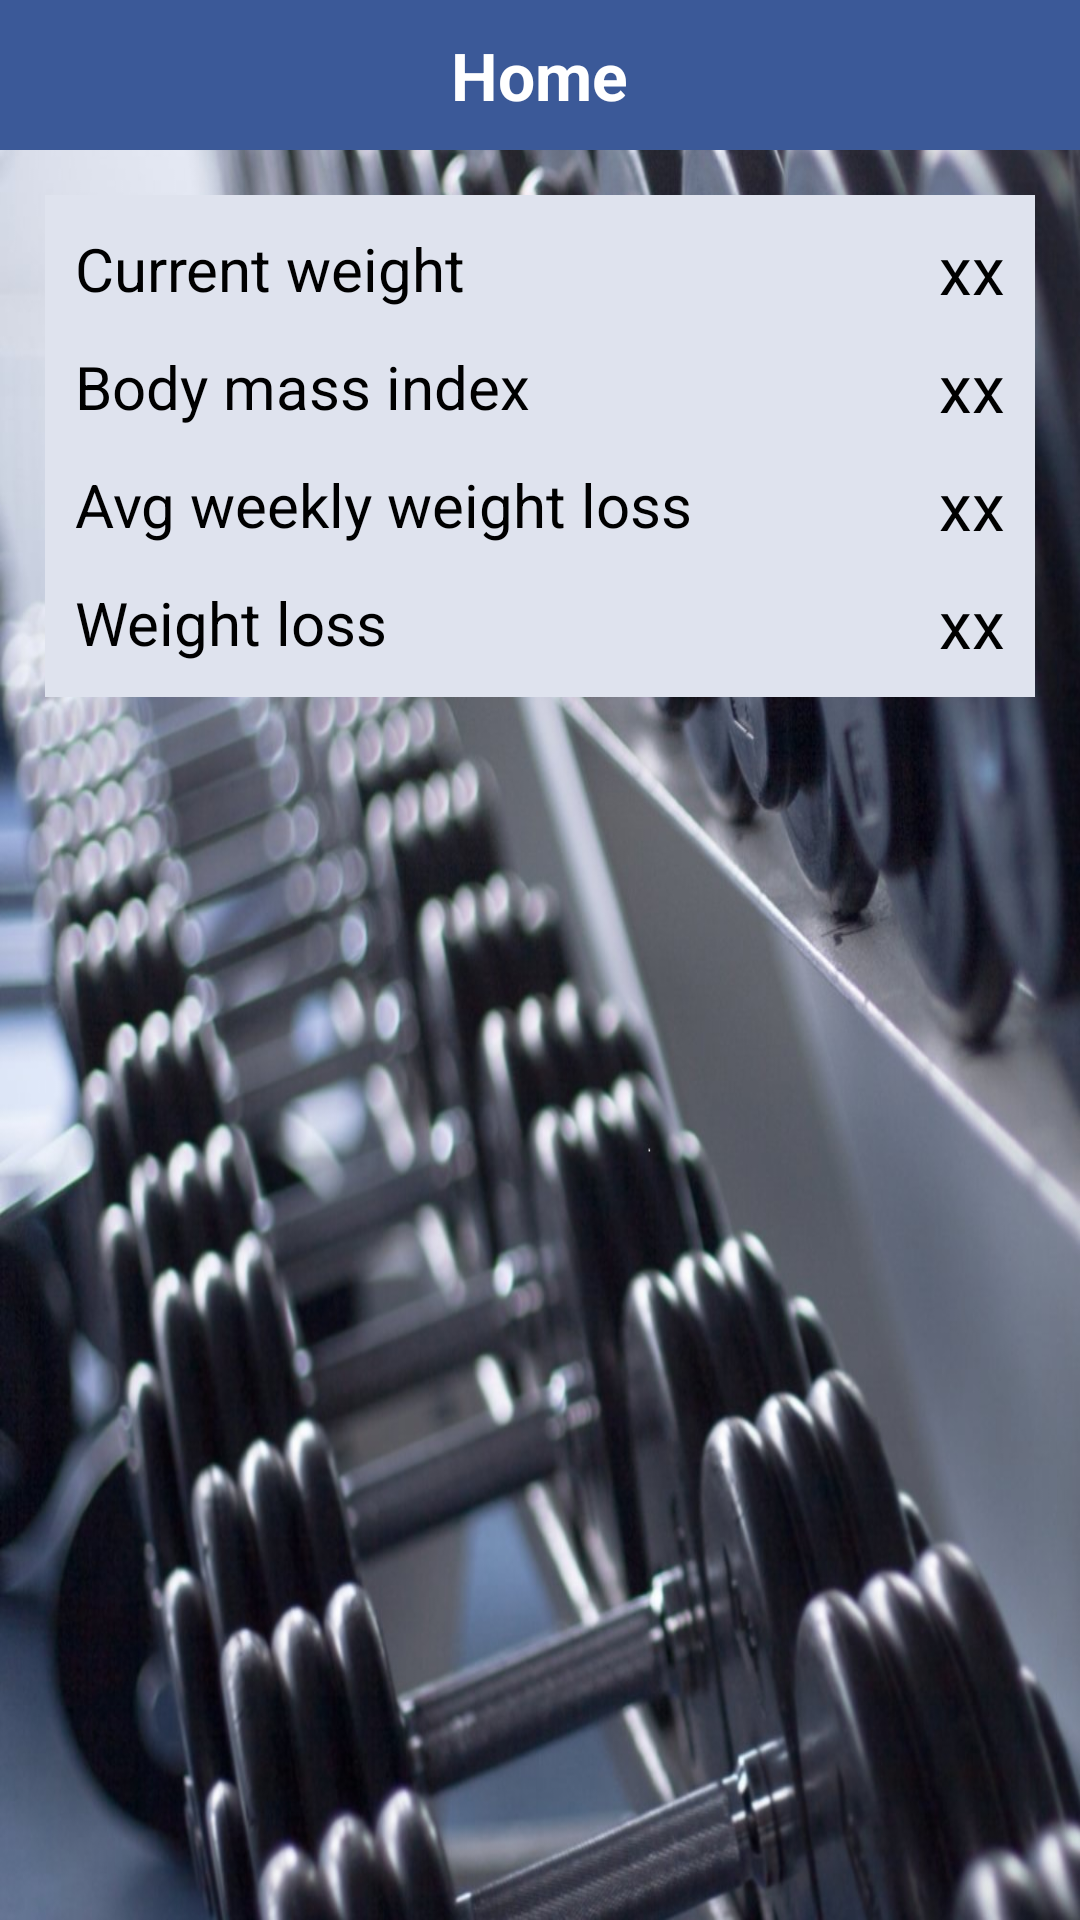

Reconstruct the res/layout file that produces this screen, plus the resources it refers to.
<!-- AndroidManifest.xml: application theme AppTheme -->
<!-- res/layout/activity_home.xml -->
<?xml version="1.0" encoding="utf-8"?>

<android.support.v4.widget.DrawerLayout xmlns:android="http://schemas.android.com/apk/res/android"
    android:id="@+id/drawer_layout"
    android:layout_width="match_parent"
    android:background="@drawable/background"
    android:layout_height="match_parent">

    <FrameLayout
        android:id="@+id/content_frame"
        android:layout_width="match_parent"
        android:layout_height="match_parent">

        <LinearLayout
            android:layout_width="match_parent"
            android:layout_height="match_parent"
            android:orientation="vertical">

            <RelativeLayout
                android:layout_width="match_parent"
                android:layout_height="50dp"
                android:background="@color/blue_dark">

                <ImageView
                    android:id="@+id/slidingmenu_IMG_options"
                    android:layout_width="wrap_content"
                    android:layout_height="wrap_content"
                    android:layout_centerVertical="true"
                    android:onClick="onMenuOptionClick"
                    android:src="@drawable/menu" />


                <TextView
                    android:layout_width="wrap_content"
                    android:layout_height="wrap_content"
                    android:layout_centerInParent="true"
                    android:gravity="center_horizontal"
                    android:text="Home"
                    android:textColor="@color/white"
                    android:textSize="22dp"
                    android:textStyle="bold" />

            </RelativeLayout>

            <LinearLayout
                android:layout_width="match_parent"
                android:layout_height="match_parent"
                android:orientation="vertical"
                android:padding="15dp">


                <ScrollView
                    android:layout_width="match_parent"
                    android:layout_height="match_parent">


                        <LinearLayout
                            android:layout_width="match_parent"
                            android:layout_height="match_parent"
                            android:orientation="vertical"
                            android:background="@color/blue_light"
                            android:padding="10dp">

                            <LinearLayout
                                android:layout_width="match_parent"
                                android:layout_height="match_parent"
                                android:gravity="center_vertical"
                                android:orientation="horizontal">

                                <TextView
                                    android:layout_width="match_parent"
                                    android:layout_height="wrap_content"
                                    android:text="Current weight"
                                    android:layout_weight="1"
                                    android:textColor="@color/gray"
                                    android:textSize="20dp" />


                                <TextView
                                    android:id="@+id/home_current_weight"
                                    android:layout_width="match_parent"
                                    android:layout_height="wrap_content"
                                    android:gravity="end|right"
                                    android:text="xx"
                                    android:layout_weight="2"
                                    android:textColor="@color/gray"
                                    android:textSize="22sp" />


                            </LinearLayout>

                            <LinearLayout
                                android:layout_width="match_parent"
                                android:layout_height="match_parent"
                                android:gravity="center_vertical"
                                android:layout_marginTop="10dp"
                                android:orientation="horizontal">

                                <TextView
                                    android:layout_width="match_parent"
                                    android:layout_height="wrap_content"
                                    android:text="Body mass index "
                                    android:layout_weight="1"
                                    android:textColor="@color/gray"
                                    android:textSize="20dp" />

                                <TextView
                                    android:id="@+id/home_bmi"
                                    android:layout_width="match_parent"
                                    android:layout_height="wrap_content"
                                    android:layout_weight="2"
                                    android:gravity="end|right"
                                    android:text="xx"
                                    android:textColor="@color/gray"
                                    android:textSize="22sp" />

                            </LinearLayout>

                            <LinearLayout
                                android:layout_width="match_parent"
                                android:layout_height="match_parent"
                                android:gravity="center_vertical"
                                android:layout_marginTop="10dp"
                                android:orientation="horizontal">

                                <TextView
                                    android:layout_width="match_parent"
                                    android:layout_height="wrap_content"
                                    android:text="Avg weekly weight loss"
                                    android:layout_weight="1"
                                    android:textColor="@color/gray"
                                    android:textSize="20dp"
                                    android:id="@+id/textView4" />


                                <TextView
                                    android:id="@+id/home_avg_weekly_weight_loss"
                                    android:layout_width="match_parent"
                                    android:layout_height="wrap_content"
                                    android:gravity="end|right"
                                    android:text="xx"
                                    android:layout_weight="2"
                                    android:maxLines="1"
                                    android:textColor="@color/gray"
                                    android:textSize="22sp" />

                            </LinearLayout>

                            <LinearLayout
                                android:layout_width="match_parent"
                                android:layout_height="match_parent"
                                android:layout_marginTop="10dp"
                                android:gravity="center_vertical"
                                android:orientation="horizontal">

                                <TextView
                                    android:layout_width="match_parent"
                                    android:layout_weight="1"
                                    android:layout_height="wrap_content"
                                    android:text="Weight loss"
                                    android:textColor="@color/gray"
                                    android:textSize="20dp" />


                                <TextView
                                    android:id="@+id/home_weight_loss"
                                    android:layout_width="match_parent"
                                    android:layout_weight="2"
                                    android:layout_height="wrap_content"
                                    android:gravity="end|right"
                                    android:text="xx"
                                    android:textColor="@color/gray"
                                    android:textSize="22sp" />

                            </LinearLayout>

                        </LinearLayout>

                </ScrollView>
            </LinearLayout>
        </LinearLayout>
    </FrameLayout>

    <LinearLayout
        android:id="@+id/drawer"
        android:layout_width="290dp"
        android:layout_height="match_parent"
        android:layout_gravity="start"
        android:background="@android:color/white">

        <include
            android:id="@+id/option_list"
            layout="@layout/view_menu_options" />
    </LinearLayout>

</android.support.v4.widget.DrawerLayout>
<!-- res/layout/view_menu_options.xml (included above) -->
<?xml version="1.0" encoding="utf-8"?>

<RelativeLayout xmlns:android="http://schemas.android.com/apk/res/android"
    android:layout_width="match_parent"
    android:layout_height="match_parent"
    android:background="@color/menu_bg">

    <LinearLayout
        android:layout_width="match_parent"
        android:layout_height="match_parent"
        android:orientation="vertical"
        android:layout_centerVertical="true"
        android:layout_centerHorizontal="true">

        <RelativeLayout
            android:layout_width="match_parent"
            android:layout_height="wrap_content"
            android:layout_marginBottom="10dp"
            android:layout_marginRight="10dp"
            android:minHeight="40dp"
            android:orientation="horizontal">

            <LinearLayout
                android:layout_width="match_parent"
                android:layout_height="wrap_content"
                android:layout_centerVertical="true"
                android:layout_toLeftOf="@+id/slidingmenu_IMG_options"
                android:orientation="vertical">

                <TextView
                    android:id="@+id/slidingmenu_LBL_username"
                    android:layout_width="wrap_content"
                    android:layout_height="wrap_content"
                    android:text="Menu"
                    android:paddingLeft="8dp"
                    android:textColor="@color/blue_light"
                    android:textSize="28dp" />


            </LinearLayout>

            <ImageView
                android:id="@+id/slidingmenu_IMG_options"
                android:layout_width="wrap_content"
                android:layout_height="wrap_content"
                android:layout_alignParentRight="true"
                android:layout_centerVertical="true"
                android:onClick="onMenuOptionClick"
                android:src="@drawable/menu" />

        </RelativeLayout>

        <View
            android:layout_width="match_parent"
            android:layout_height="1dp"
            android:layout_marginBottom="10dp"
            android:background="@color/blue_light" />

        <TextView
            android:id="@+id/menu_home"
            android:layout_width="match_parent"
            android:layout_height="wrap_content"
            android:layout_gravity="left|center_vertical"
            android:layout_marginBottom="10dp"
            android:text="Home"
            android:paddingLeft="8dp"
            android:textColor="@color/blue_light"
            android:clickable="true"
            android:onClick="onMenuOptionClick"
            android:textSize="22dp"/>

        <TextView
            android:id="@+id/menu_update"
            android:layout_width="match_parent"
            android:paddingLeft="8dp"
            android:layout_height="wrap_content"
            android:layout_gravity="left|center_vertical"
            android:layout_marginBottom="10dp"
            android:text="Update"
            android:textColor="@color/blue_light"
            android:clickable="true"
            android:onClick="onMenuOptionClick"
            android:textSize="22dp"/>

        <TextView
            android:id="@+id/menu_Settings"
            android:layout_width="match_parent"
            android:layout_height="wrap_content"
            android:paddingLeft="8dp"
            android:layout_gravity="left|center_vertical"
            android:layout_marginBottom="10dp"
            android:text="Settings"
            android:textColor="@color/blue_light"
            android:clickable="true"
            android:onClick="onMenuOptionClick"
            android:textSize="22dp"/>

        <TextView
            android:id="@+id/menu_history"
            android:paddingLeft="8dp"
            android:layout_width="match_parent"
            android:layout_height="wrap_content"
            android:layout_gravity="left|center_vertical"
            android:layout_marginBottom="10dp"
            android:text="History"
            android:textColor="@color/blue_light"
            android:clickable="true"
            android:onClick="onMenuOptionClick"
            android:textSize="22dp"/>

        <TextView
            android:id="@+id/menu_report"
            android:layout_width="match_parent"
            android:layout_height="wrap_content"
            android:paddingLeft="8dp"
            android:layout_gravity="left|center_vertical"
            android:layout_marginBottom="10dp"
            android:text="Report"
            android:textColor="@color/blue_light"
            android:clickable="true"
            android:onClick="onMenuOptionClick"
            android:textSize="22dp"/>

        <TextView
            android:id="@+id/menu_logout"
            android:layout_width="match_parent"
            android:layout_height="wrap_content"
            android:paddingLeft="8dp"
            android:layout_gravity="left|center_vertical"
            android:layout_marginBottom="10dp"
            android:text="Logout"
            android:textColor="@color/blue_light"
            android:clickable="true"
            android:onClick="onMenuOptionClick"
            android:textSize="22dp"/>

    </LinearLayout>
</RelativeLayout>
<!-- resources referenced by this layout -->
<resources>
  <color name="blue_dark">#3B5998</color>
  <color name="blue_light">#DFE3EE</color>
  <color name="gray">#000000</color>
  <color name="menu_bg">#606062</color>
  <color name="white">#FFFFFF</color>
  <!-- drawable background: jpg bitmap (drawable, 242213 bytes) -->
  <style name="AppTheme" parent="android:Theme.NoTitleBar">
  
          
          <item name="android:windowDisablePreview">true</item>
          <item name="android:windowNoTitle">true</item>
          
      </style>
</resources>
